The GitHub repository pppfkp/money_recognitiom contains a labelled image folder "images4_resized" with 5 categories: dwadziescia, dwiescie, dziesiec, piecdziesiat, sto. Examples follow, each with its label.

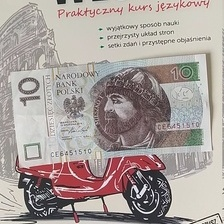
Label: dziesiec

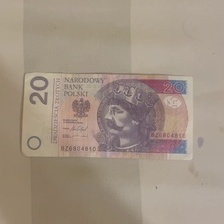
Label: dwadziescia

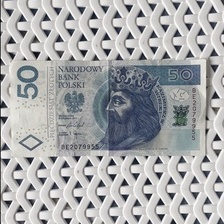
Label: piecdziesiat

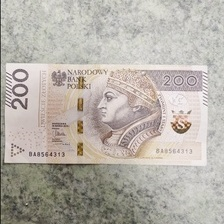
Label: dwiescie

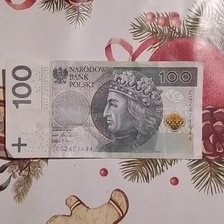
Label: sto

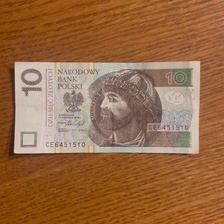
Label: dziesiec
